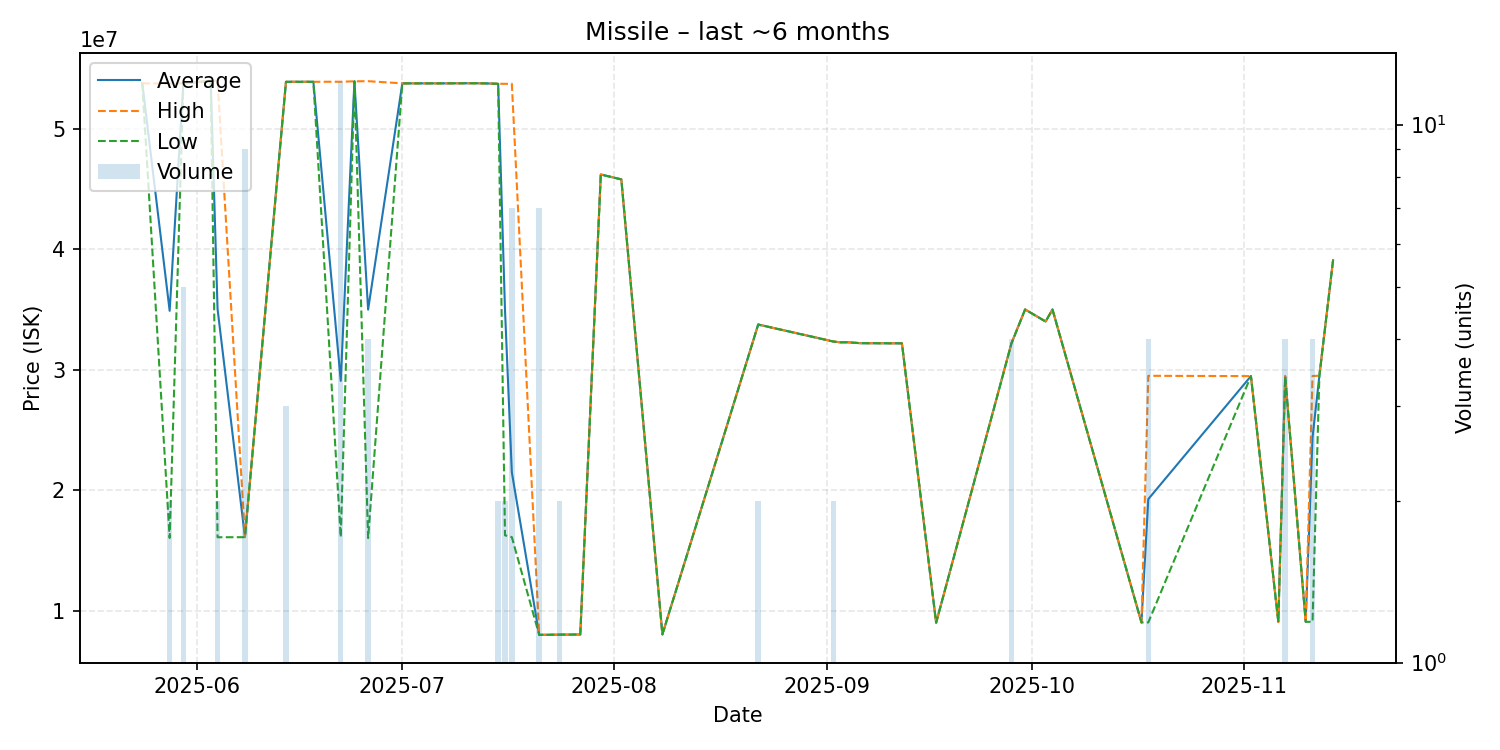

The table this chart was drawn from, first rows:
date, average, highest, lowest, order_count, volume
2025-05-24, 53770000, 53770000, 53770000, 1, 1
2025-05-28, 34885000, 53730000, 16040000, 2, 2
2025-05-30, 53740000, 53770000, 53725000, 5, 5
2025-06-03, 53980000, 53980000, 53980000, 1, 1
2025-06-04, 35040000, 53980000, 16100000, 2, 2
2025-06-08, 16122222, 16140000, 16105000, 5, 9
2025-06-14, 53890000, 53895000, 53885000, 3, 3
2025-06-18, 53890000, 53890000, 53890000, 1, 1
2025-06-22, 29075833, 53895000, 16110000, 8, 12
2025-06-24, 53930000, 53930000, 53930000, 1, 1
2025-06-26, 34985000, 53940000, 16030000, 2, 4
2025-07-01, 53760000, 53760000, 53760000, 1, 1
2025-07-07, 53760000, 53760000, 53760000, 1, 1
2025-07-11, 53770000, 53770000, 53770000, 1, 1
2025-07-13, 53760000, 53760000, 53760000, 1, 1
2025-07-15, 53725000, 53730000, 53720000, 2, 2
2025-07-16, 34990000, 53720000, 16260000, 2, 2
2025-07-17, 21492857, 53730000, 16110000, 5, 7
2025-07-21, 8000857, 8002000, 8000000, 2, 7
2025-07-24, 8020000, 8020000, 8020000, 1, 2
2025-07-27, 8029000, 8029000, 8029000, 1, 1
2025-07-30, 46200000, 46200000, 46200000, 1, 1
2025-08-02, 45790000, 45790000, 45790000, 1, 1
2025-08-08, 8036000, 8036000, 8036000, 1, 1
2025-08-22, 33750000, 33750000, 33750000, 1, 2
2025-09-02, 32340000, 32350000, 32330000, 2, 2
2025-09-03, 32270000, 32270000, 32270000, 1, 1
2025-09-04, 32280000, 32280000, 32280000, 1, 1
2025-09-06, 32200000, 32200000, 32200000, 1, 1
2025-09-07, 32200000, 32200000, 32200000, 1, 1
2025-09-12, 32190000, 32190000, 32190000, 1, 1
2025-09-17, 9006000, 9006000, 9006000, 1, 1
2025-09-28, 32180000, 32195000, 32165000, 4, 4
2025-09-30, 35000000, 35000000, 35000000, 1, 1
2025-10-03, 34000000, 34000000, 34000000, 1, 1
2025-10-04, 35000000, 35000000, 35000000, 1, 1
2025-10-17, 9031000, 9031000, 9031000, 1, 1
2025-10-18, 19263000, 29495000, 9031000, 3, 4
2025-11-02, 29470000, 29470000, 29470000, 1, 1
2025-11-06, 9070000, 9070000, 9070000, 1, 1
2025-11-07, 29452500, 29460000, 29445000, 3, 4
2025-11-10, 9083000, 9083000, 9083000, 1, 1
2025-11-11, 24381000, 29480000, 9084000, 4, 4
2025-11-12, 29500000, 29500000, 29500000, 1, 1
2025-11-14, 39080000, 39080000, 39080000, 1, 1
